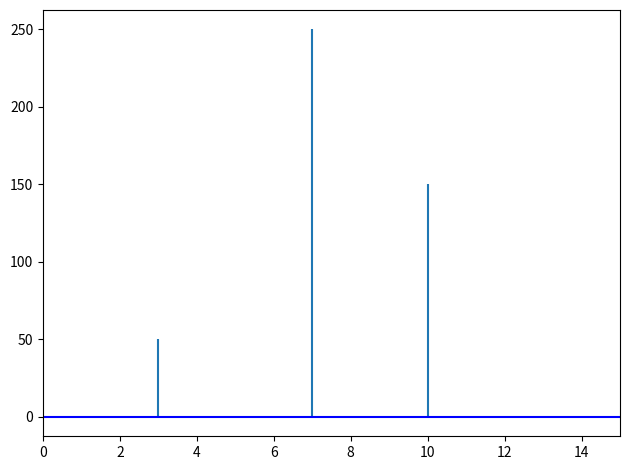

This figure's Python source:
import numpy as np
import matplotlib.pyplot as plt

sr = 100
ts = 1/sr
t = np.arange(0,1,ts)

x = 3*np.sin(2*np.pi*10*t)
x += 5*np.sin(2*np.pi*7*t)
x += np.sin(2*np.pi*3*t)

def DFT(x):
    N = len(x)
    n = np.arange(N)
    k = n.reshape((N, 1))
    e = np.exp((-2j*np.pi*k*n)/N)
    return np.dot(x, e)

X = DFT(x)

N = len(X)
n = np.arange(N)
T = N/sr
freq = n/T

oneP = N//2
fOneP = freq[:oneP]

XoneP = X[:oneP]

plt.stem(fOneP, abs(XoneP),markerfmt=" ", basefmt="-b")
plt.xlim(0, 15)
plt.tight_layout()
plt.show()